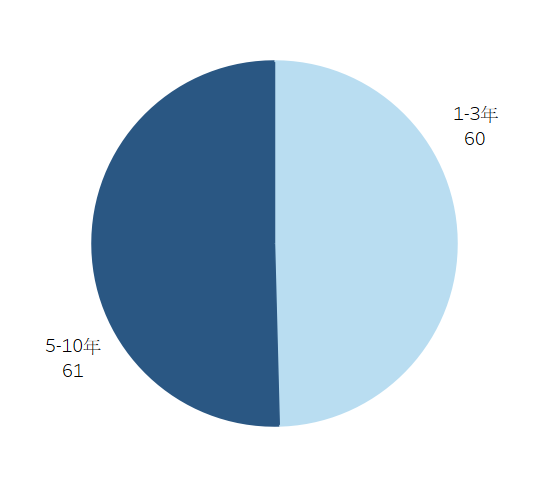

Source data for this figure (header and first rows):
, 數量
5-10年, 61
1-3年, 60
